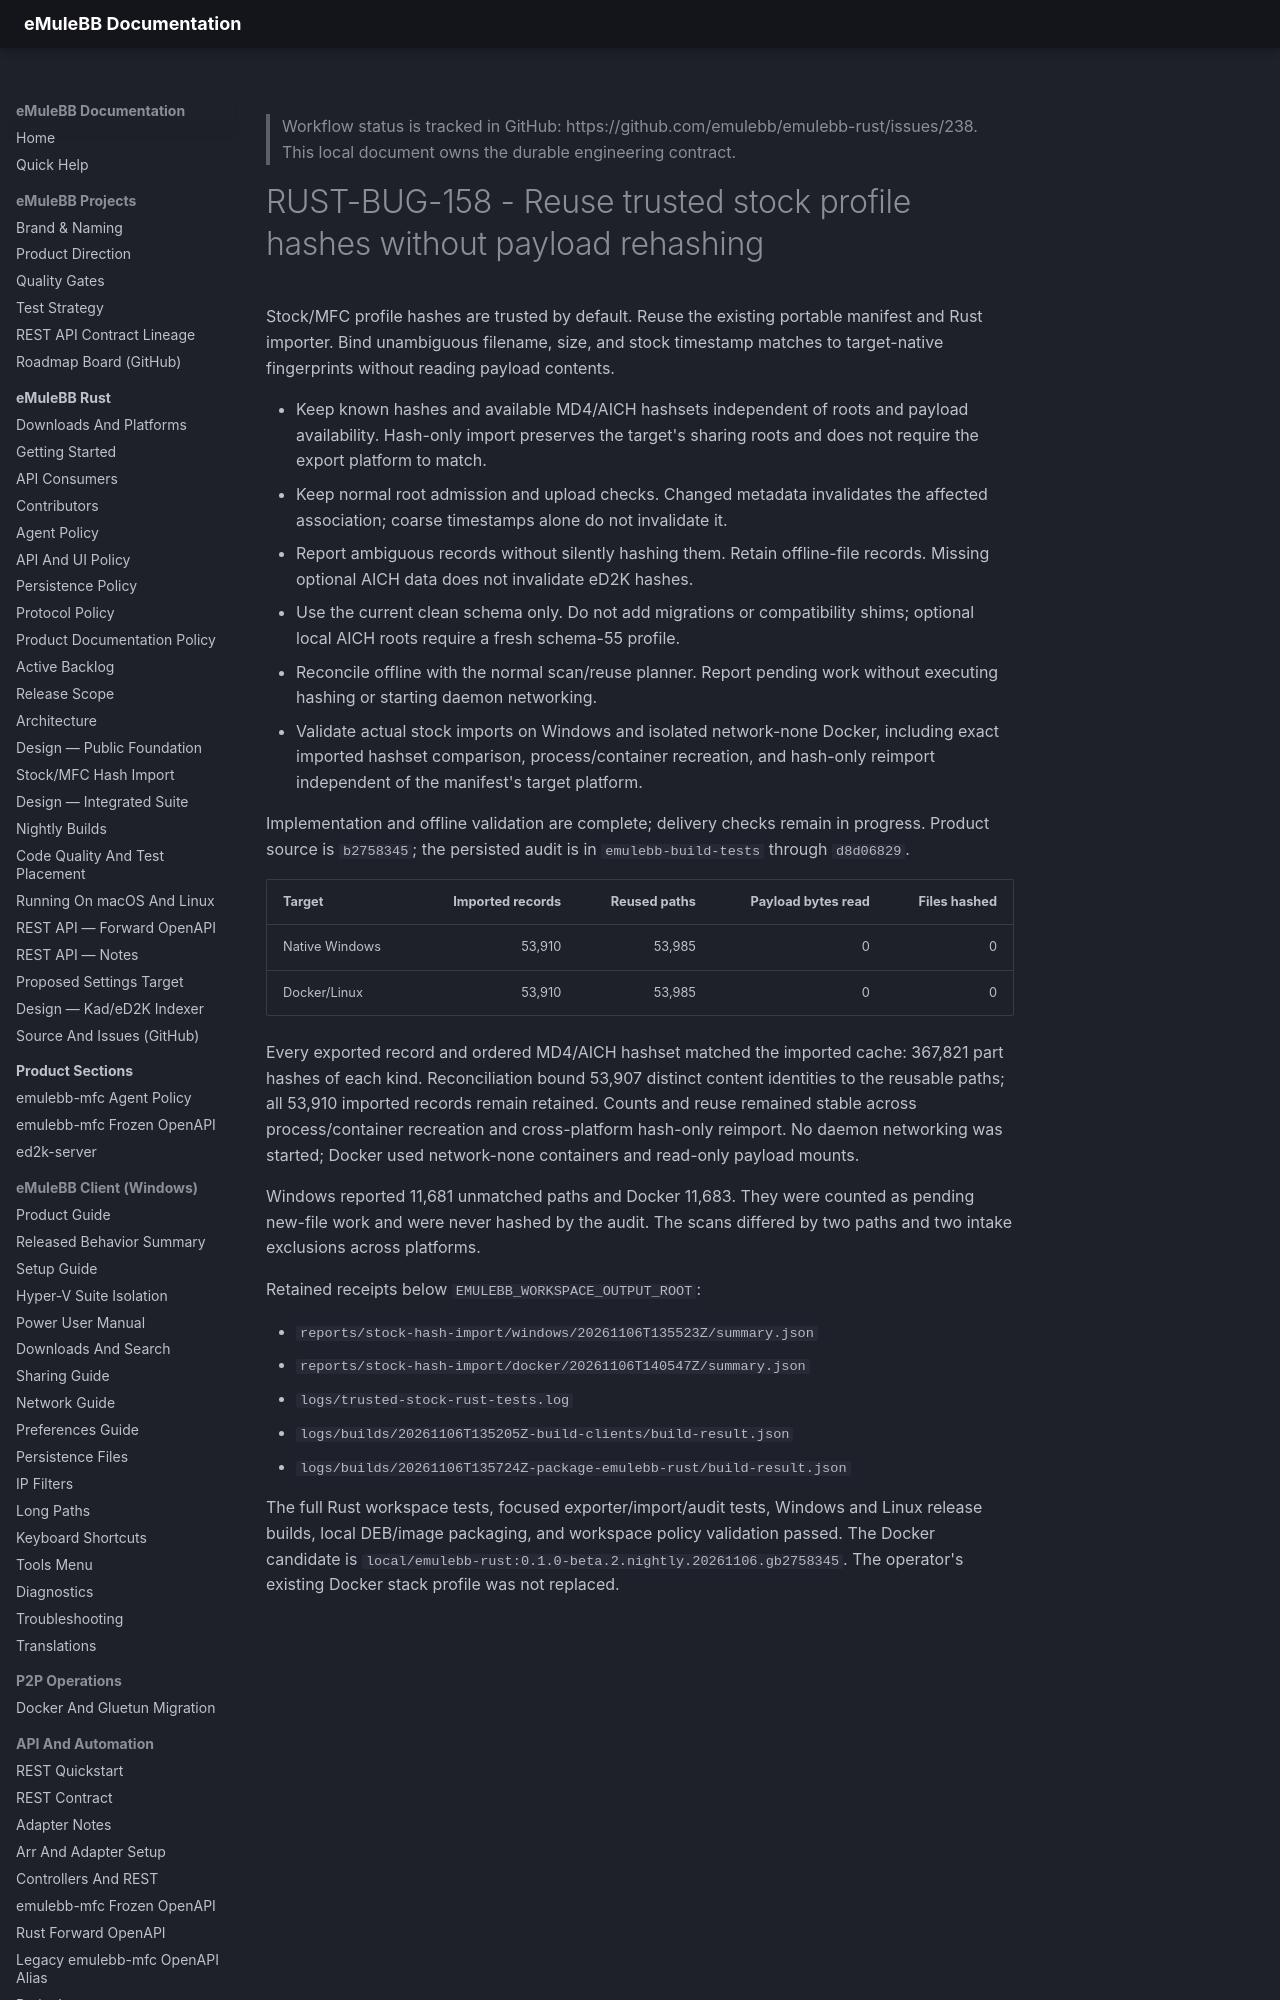

repository: emulebb/emulebb-tooling · page: products/emulebb-rust/active/items/RUST-BUG-158/index.html · generator: mkdocs

---
id: RUST-BUG-158
workflow: github
github_issue: https://github.com/emulebb/emulebb-rust/issues/238
title: Reuse trusted stock profile hashes without payload rehashing
status: IN_PROGRESS
priority: Major
category: bug
labels: [rust, persistence, sharing, tests]
product: emulebb-rust
phase: Phase 1
milestone: post-beta-polish
created: 2026-11-06
source: operator-approved stock hash import and path-remapping workflow
---

> Workflow status is tracked in GitHub: https://github.com/emulebb/emulebb-rust/issues/238. This local document owns the durable engineering contract.
